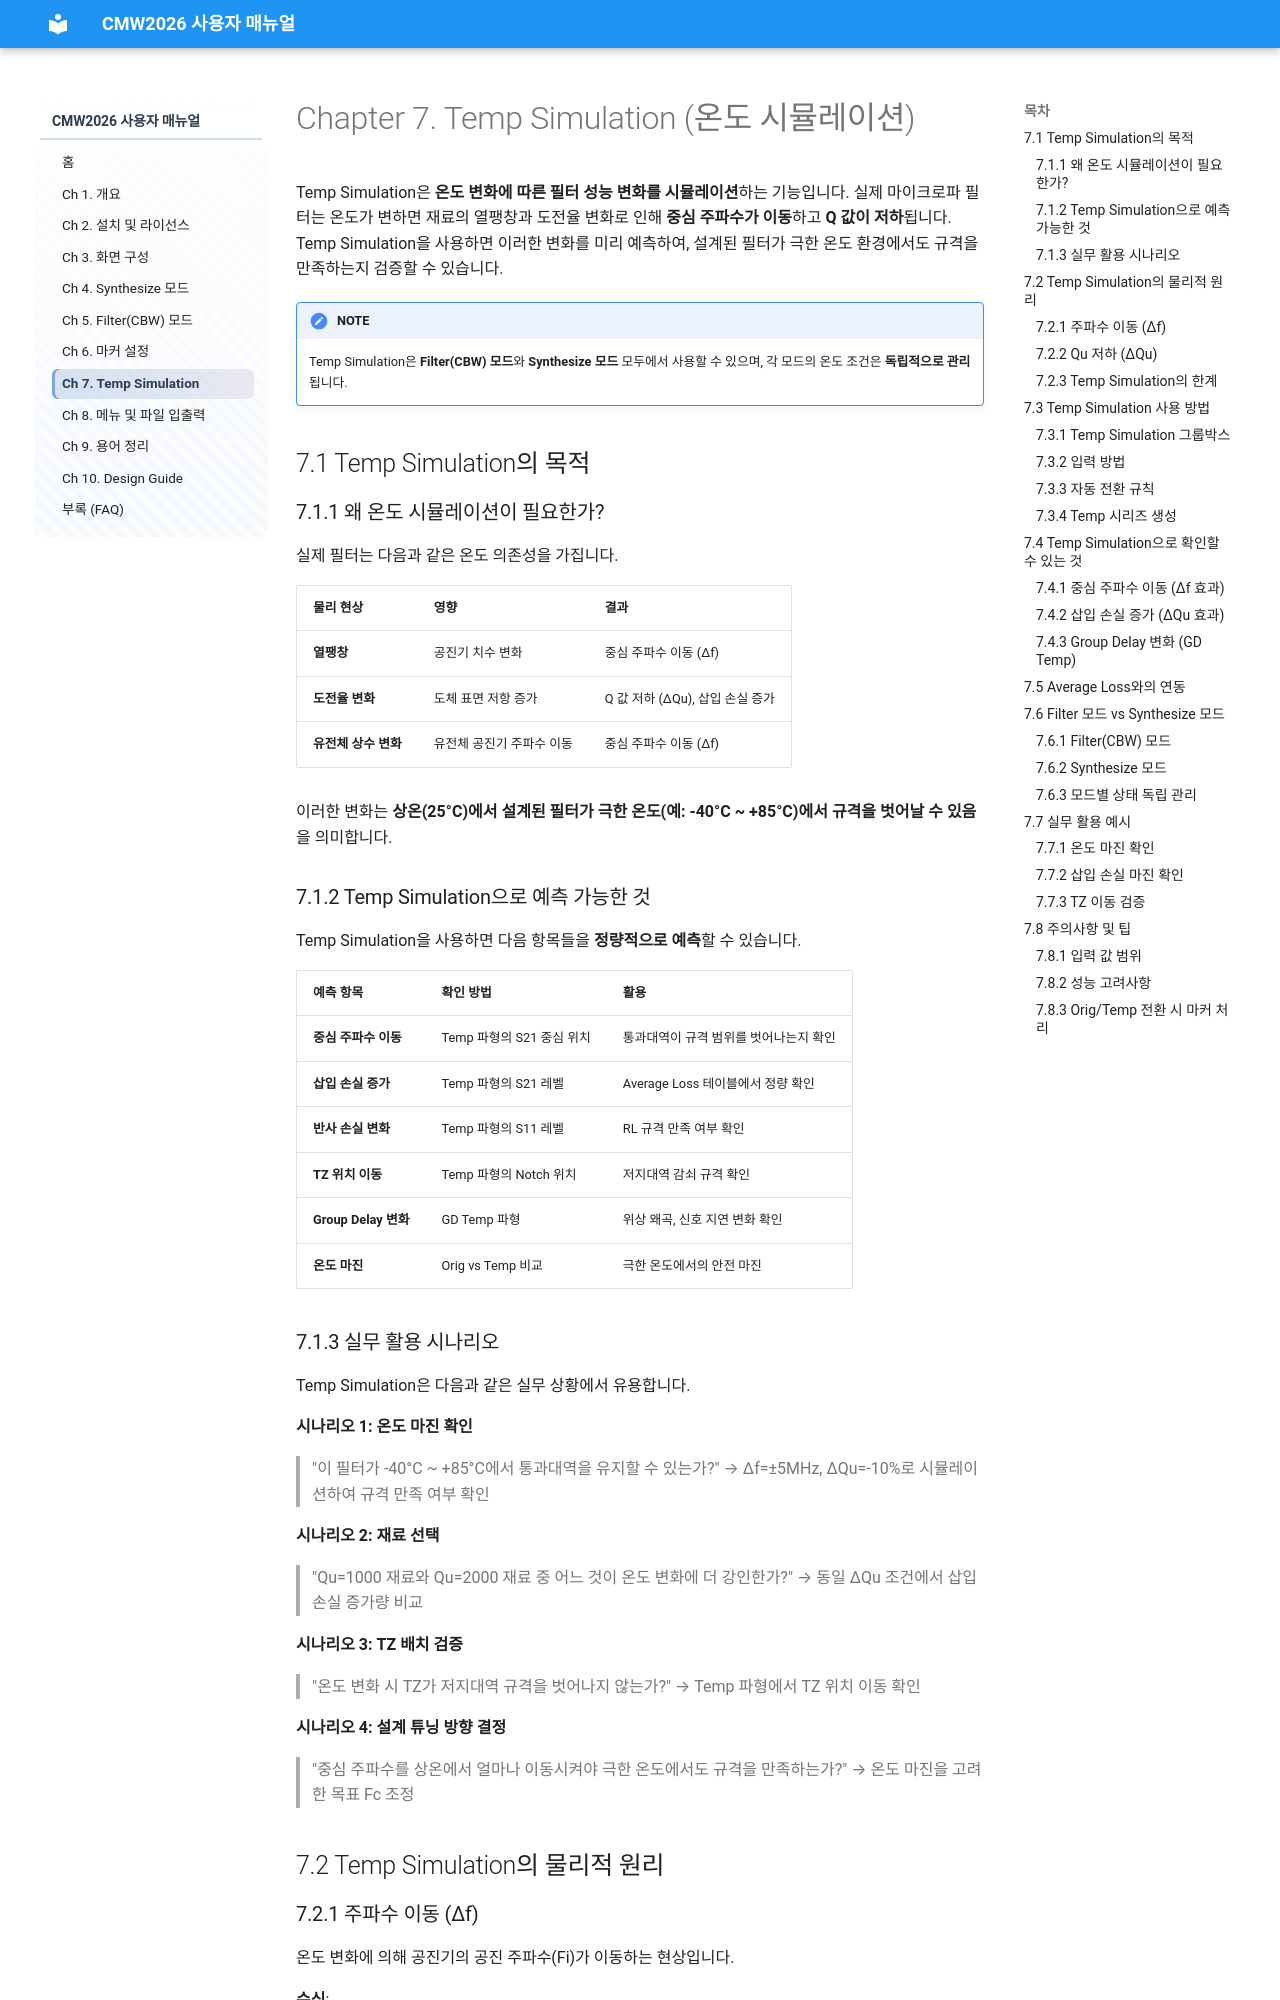

repository: donnylee71/CMW2026_USER_Manual · page: ch07.html · generator: mkdocs

# Chapter 7. Temp Simulation (온도 시뮬레이션)

Temp Simulation은 **온도 변화에 따른 필터 성능 변화를 시뮬레이션**하는 기능입니다. 실제 마이크로파 필터는 온도가 변하면 재료의 열팽창과 도전율 변화로 인해 **중심 주파수가 이동**하고 **Q 값이 저하**됩니다. Temp Simulation을 사용하면 이러한 변화를 미리 예측하여, 설계된 필터가 극한 온도 환경에서도 규격을 만족하는지 검증할 수 있습니다.

!!! note "NOTE"
    Temp Simulation은 **Filter(CBW) 모드**와 **Synthesize 모드** 모두에서 사용할 수 있으며, 각 모드의 온도 조건은 **독립적으로 관리**됩니다.

## 7.1 Temp Simulation의 목적

### 7.1.1 왜 온도 시뮬레이션이 필요한가?

실제 필터는 다음과 같은 온도 의존성을 가집니다.

| 물리 현상 | 영향 | 결과 |
|----------|------|------|
| **열팽창** | 공진기 치수 변화 | 중심 주파수 이동 (Δf) |
| **도전율 변화** | 도체 표면 저항 증가 | Q 값 저하 (ΔQu), 삽입 손실 증가 |
| **유전체 상수 변화** | 유전체 공진기 주파수 이동 | 중심 주파수 이동 (Δf) |

이러한 변화는 **상온(25°C)에서 설계된 필터가 극한 온도(예: -40°C ~ +85°C)에서 규격을 벗어날 수 있음**을 의미합니다.

### 7.1.2 Temp Simulation으로 예측 가능한 것

Temp Simulation을 사용하면 다음 항목들을 **정량적으로 예측**할 수 있습니다.

| 예측 항목 | 확인 방법 | 활용 |
|----------|----------|------|
| **중심 주파수 이동** | Temp 파형의 S21 중심 위치 | 통과대역이 규격 범위를 벗어나는지 확인 |
| **삽입 손실 증가** | Temp 파형의 S21 레벨 | Average Loss 테이블에서 정량 확인 |
| **반사 손실 변화** | Temp 파형의 S11 레벨 | RL 규격 만족 여부 확인 |
| **TZ 위치 이동** | Temp 파형의 Notch 위치 | 저지대역 감쇠 규격 확인 |
| **Group Delay 변화** | GD Temp 파형 | 위상 왜곡, 신호 지연 변화 확인 |
| **온도 마진** | Orig vs Temp 비교 | 극한 온도에서의 안전 마진 |

### 7.1.3 실무 활용 시나리오

Temp Simulation은 다음과 같은 실무 상황에서 유용합니다.

**시나리오 1: 온도 마진 확인**
> "이 필터가 -40°C ~ +85°C에서 통과대역을 유지할 수 있는가?"
> → Δf=±5MHz, ΔQu=-10%로 시뮬레이션하여 규격 만족 여부 확인

**시나리오 2: 재료 선택**
> "Qu=1000 재료와 Qu=2000 재료 중 어느 것이 온도 변화에 더 강인한가?"
> → 동일 ΔQu 조건에서 삽입 손실 증가량 비교

**시나리오 3: TZ 배치 검증**
> "온도 변화 시 TZ가 저지대역 규격을 벗어나지 않는가?"
> → Temp 파형에서 TZ 위치 이동 확인

**시나리오 4: 설계 튜닝 방향 결정**
> "중심 주파수를 상온에서 얼마나 이동시켜야 극한 온도에서도 규격을 만족하는가?"
> → 온도 마진을 고려한 목표 Fc 조정

## 7.2 Temp Simulation의 물리적 원리

### 7.2.1 주파수 이동 (Δf)

온도 변화에 의해 공진기의 공진 주파수(Fi)가 이동하는 현상입니다.

**수식**:

Fi_new = Fi_orig + Δf

- **Fi_orig**: 원래 공진 주파수 (MHz)
- **Δf**: 온도에 의한 주파수 이동량 (MHz)
  - **양수 (+)**: 주파수 상향 이동 (일반적으로 고온)
  - **음수 (-)**: 주파수 하향 이동 (일반적으로 저온)

**프로그램 동작**:
- 모든 공진기(i=1~N)의 Fi에 **동일한 Δf를 더함**
- 파형 전체가 Δf만큼 **평행 이동**

!!! note "NOTE"
    실제 온도 계수(TCF)는 재료에 따라 다르지만, Temp Simulation은 **사용자가 입력한 Δf를 일괄 적용**하는 단순 모델을 사용합니다. 정밀한 온도 계수 모델링은 향후 버전에서 지원될 수 있습니다.
